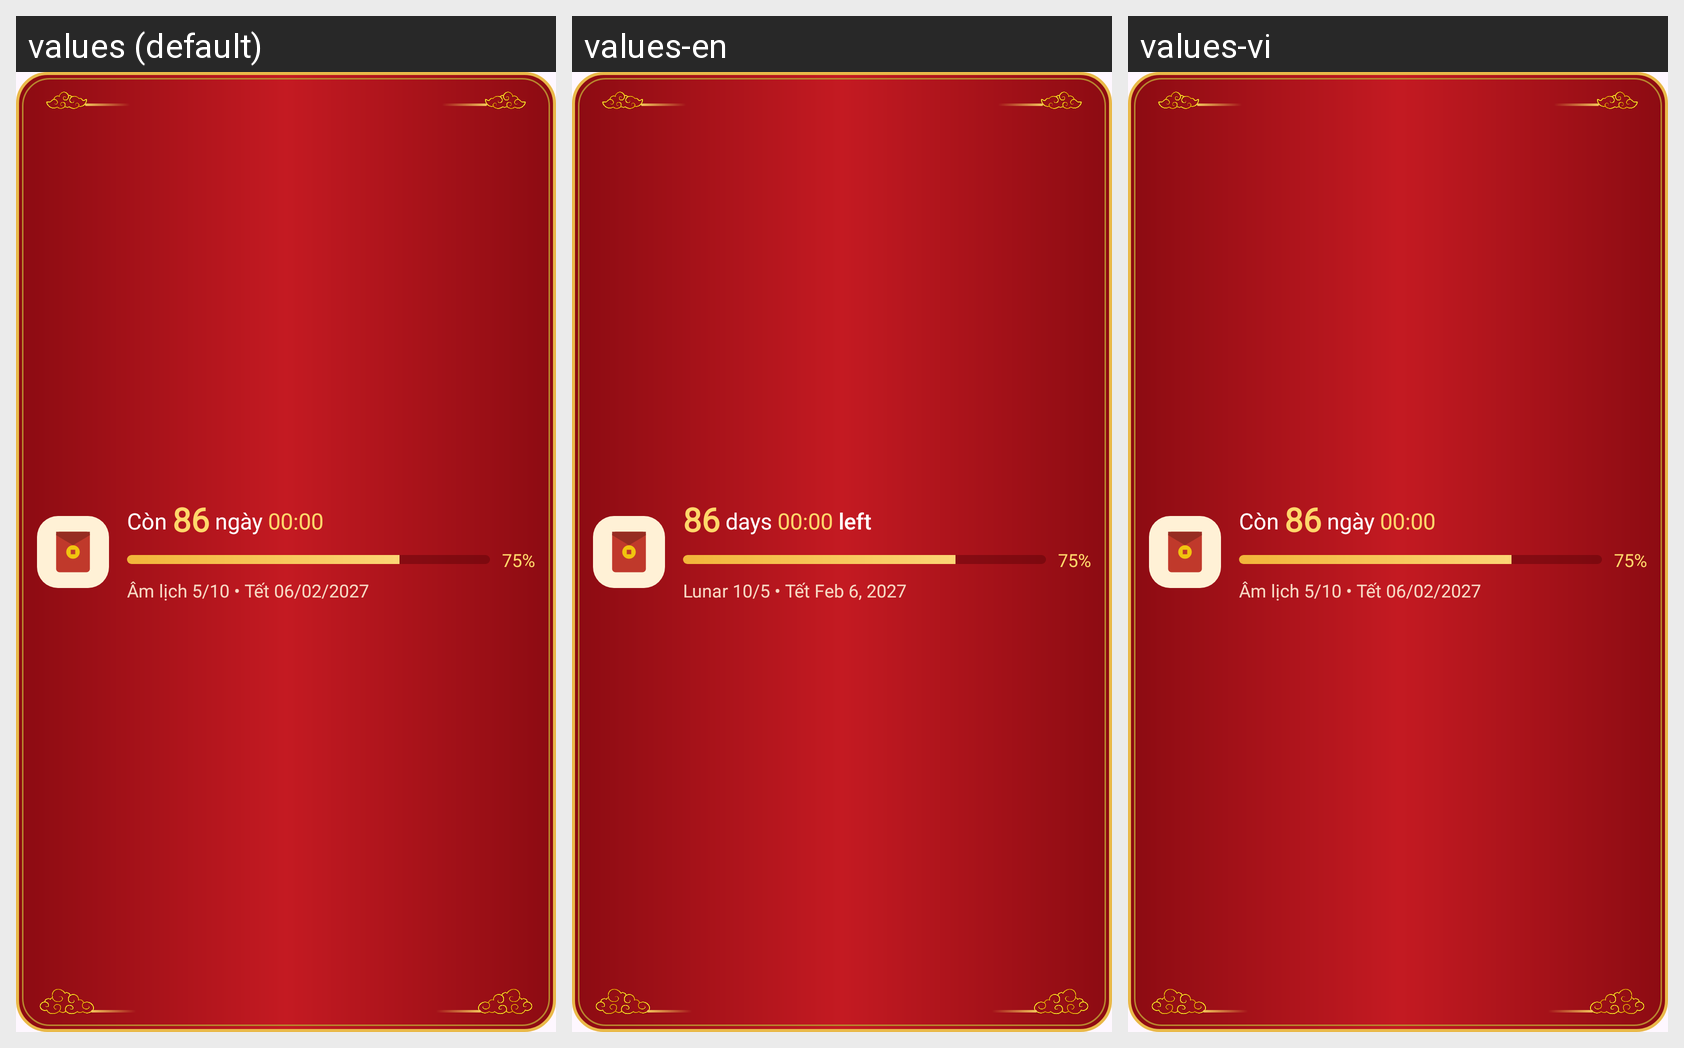

The Android screen above is rendered under several locales of the same app. Produce the string resources it draws, with the default and per-locale values.
Android screen res/layout/widget_tet_lixi.xml rendered under 3 locales, left to right: values (default), values-en, values-vi. Device: Nexus 5 (rendered at 1080×1920; each locale shown at half size, 540×960, under a caption strip naming it); theme Theme.TetViet.
Strings drawn on this screen, with the default value and each locale's value (text and hints the layout hard-codes, and strings that could not be matched under every locale, appear in the picture but are not listed):

widget_lixi_preview_days
  values: 86
  values-en: 86  [not translated; the default value is used]
  values-vi: 86  [not translated; the default value is used]

widget_preview_days_unit
  values:  ngày 
  values-en:  days 
  values-vi:  ngày   [not translated; the default value is used]

widget_preview_progress
  values: 75%
  values-en: 75%
  values-vi: 75%  [not translated; the default value is used]

widget_preview_info
  values: Âm lịch 5/10 • Tết 06/02/2027
  values-en: Lunar 10/5 • Tết Feb 6, 2027
  values-vi: Âm lịch 5/10 • Tết 06/02/2027  [not translated; the default value is used]
